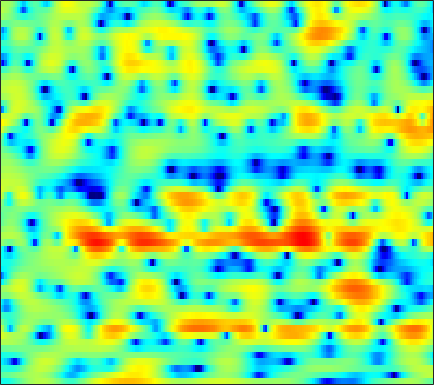

Data behind this chart, as committed beside it:
-4.6273, -4.687, -4.6877, -4.5417, -4.3204, -3.8823, -3.2502, -2.7179, -1.9511, -1.1875, -0.46406, 0.030622, 0.62338, 1.1371, 1.4658, 1.8234, 2.078, 2.2149, 2.3071, 2.3212, 2.2302, 2.0987, 1.8342, 1.4646
-1.702, -1.548, -1.338, -1.112, -0.9294, -0.6665, -0.3785, -0.149, 0.1711, 0.4975, 0.8208, 1.047, 1.325, 1.562, 1.704, 1.84, 1.901, 1.894, 1.803, 1.614, 1.318, 1.022, 0.519, -0.1132
-3.47, -3.645, -3.889, -4.109, -4.212, -4.204, -3.965, -3.617, -2.956, -2.145, -1.271, -0.6202, 0.1968, 0.9251, 1.407, 1.94, 2.347, 2.566, 2.742, 2.782, 2.686, 2.529, 2.197, 1.726
-5.877, -6.352, -7.369, -8.975, -10.73, -14.15, -17.93, -16.63, -11.77, -7.941, -5.145, -3.506, -1.749, -0.3548, 0.4985, 1.425, 2.143, 2.562, 2.977, 3.235, 3.355, 3.357, 3.246, 3.006
-4.688, -4.479, -4.32, -4.258, -4.237, -4.177, -4.007, -3.789, -3.361, -2.801, -2.16, -1.659, -1.004, -0.3955, 0.02112, 0.5151, 0.9355, 1.204, 1.495, 1.72, 1.887, 1.975, 2.036, 2.044
-1.364, -1.163, -0.9497, -0.7981, -0.713, -0.6331, -0.5631, -0.5202, -0.4738, -0.4369, -0.4145, -0.4046, -0.407, -0.4291, -0.4493, -0.4788, -0.5, -0.5028, -0.4718, -0.3865, -0.2415, -0.09547, 0.136, 0.4031
1.94, 1.958, 1.941, 1.886, 1.821, 1.709, 1.567, 1.424, 1.19, 0.8849, 0.4885, 0.1162, -0.4839, -1.213, -1.834, -2.748, -3.662, -4.279, -4.869, -5.08, -4.849, -4.436, -3.641, -2.702
3.841, 3.438, 2.866, 2.368, 2.097, 1.894, 1.849, 1.864, 1.875, 1.742, 1.37, 0.8854, -0.08421, -1.527, -3.004, -5.656, -9.476, -13.65, -21.99, -20.07, -15.58, -13.72, -11.59, -8.95
3.003, 1.357, -1.647, -6.027, -9.492, -7.654, -3.395, -1.174, 0.8133, 1.985, 2.538, 2.612, 2.297, 1.539, 0.7004, -0.7577, -2.512, -3.835, -5.382, -6.521, -7.631, -8.533, -9.312, -8.031
-0.08645, -1.086, -2.467, -3.658, -4.108, -3.91, -2.99, -2.101, -0.9607, -0.04455, 0.6306, 0.9647, 1.195, 1.204, 1.087, 0.8204, 0.4613, 0.1781, -0.1897, -0.4969, -0.6989, -0.764, -0.6909, -0.4155
-2.395, -2.918, -3.438, -3.649, -3.589, -3.231, -2.648, -2.126, -1.384, -0.6796, -0.05323, 0.3479, 0.7592, 1.032, 1.169, 1.264, 1.276, 1.252, 1.176, 1.087, 1.003, 0.9474, 0.8864, 0.8553
-6.672, -8.525, -10.43, -10.12, -8.582, -6.263, -4.235, -2.966, -1.577, -0.4764, 0.3942, 0.9014, 1.421, 1.786, 1.963, 2.102, 2.148, 2.122, 2.041, 1.903, 1.738, 1.588, 1.374, 1.141
-5.179, -6.936, -8.724, -8.379, -6.825, -4.5, -2.506, -1.281, 0.01593, 0.9928, 1.693, 2.06, 2.378, 2.526, 2.543, 2.455, 2.279, 2.101, 1.828, 1.521, 1.166, 0.8701, 0.4513, -0.00812
0.3336, 0.06451, -0.07462, 0.07598, 0.3553, 0.8867, 1.486, 1.919, 2.411, 2.75, 2.892, 2.865, 2.647, 2.224, 1.791, 1.097, 0.3532, -0.1876, -0.7825, -1.24, -1.627, -1.924, -2.463, -3.292
0.9582, 1.044, 1.392, 1.904, 2.324, 2.869, 3.362, 3.654, 3.894, 3.931, 3.718, 3.37, 2.603, 1.4, 0.1644, -2.032, -4.979, -7.522, -9.676, -8.295, -6.161, -5.098, -4.5, -4.758
-6.333, -4.961, -2.845, -0.9647, 0.2156, 1.481, 2.426, 2.943, 3.395, 3.567, 3.457, 3.17, 2.495, 1.446, 0.383, -1.438, -3.672, -5.329, -6.491, -5.712, -4.144, -3.106, -2.147, -1.632
-12.31, -9.91, -6.793, -4.416, -3.026, -1.549, -0.444, 0.1941, 0.8206, 1.222, 1.408, 1.409, 1.263, 0.9726, 0.6638, 0.2067, -0.2319, -0.4895, -0.6873, -0.6587, -0.4654, -0.2576, 0.06045, 0.3496
-6.061, -5.772, -5.159, -4.395, -3.779, -2.974, -2.227, -1.725, -1.145, -0.6696, -0.2955, -0.0782, 0.1248, 0.2396, 0.2914, 0.3301, 0.3529, 0.3841, 0.4554, 0.5624, 0.6946, 0.8054, 0.9883, 1.18
-4.824, -4.913, -4.923, -4.756, -4.506, -4.056, -3.482, -3.005, -2.363, -1.773, -1.254, -0.9043, -0.5245, -0.2197, -0.01726, 0.2229, 0.4402, 0.6038, 0.82, 1.028, 1.241, 1.4, 1.583, 1.743
-4.923, -5.626, -6.573, -7.255, -7.336, -6.691, -5.499, -4.508, -3.303, -2.301, -1.563, -1.171, -0.7817, -0.4833, -0.2995, -0.06665, 0.2315, 0.4759, 0.8466, 1.232, 1.612, 1.872, 2.141, 2.341
-3.774, -5.316, -8.683, -15.86, -32.24, -12.59, -6.916, -4.519, -2.472, -1.296, -0.7222, -0.6399, -0.8449, -1.289, -1.67, -1.957, -1.731, -1.192, -0.2129, 0.7915, 1.604, 2.046, 2.468, 2.693
0.7076, 0.376, -0.3118, -0.8604, -0.9953, -0.6558, 0.1284, 0.6877, 1.191, 1.253, 0.8306, 0.1804, -1.358, -4.004, -7.179, -15.05, -14.42, -8.018, -3.447, -0.7699, 0.7654, 1.335, 1.478, 0.9016
1.624, 1.899, 2.13, 2.252, 2.275, 2.27, 2.155, 1.974, 1.55, 0.9004, -0.06057, -0.9547, -2.445, -3.997, -5.082, -6.032, -5.863, -4.934, -3.339, -1.858, -0.8546, -0.4543, -0.6058, -1.617
0.002297, 0.5411, 1.092, 1.388, 1.484, 1.411, 1.07, 0.651, -0.1606, -1.286, -2.755, -4.14, -6.051, -7.921, -8.802, -8.652, -7.342, -6.077, -4.384, -2.925, -1.756, -1.083, -0.4566, -0.06022
-1.51, -0.7403, -0.01105, 0.4124, 0.563, 0.5126, 0.2238, -0.1881, -1.036, -2.286, -4.028, -5.798, -9.01, -14.14, -19.7, -16.2, -10.39, -7.623, -4.989, -3.084, -1.593, -0.7272, 0.23, 1.018
-1.677, -1.089, -0.5583, -0.2003, -0.05075, 0.001789, -0.08946, -0.2724, -0.6838, -1.306, -2.129, -2.854, -3.902, -4.737, -5.09, -4.992, -4.362, -3.657, -2.653, -1.674, -0.7936, -0.1958, 0.505, 1.114
-0.666, -0.7535, -0.8872, -0.9449, -0.8818, -0.6177, -0.2931, -0.05665, 0.1713, 0.2421, 0.1414, -0.01866, -0.31, -0.6479, -0.8524, -1.053, -1.114, -1.082, -0.9192, -0.6435, -0.3422, -0.08926, 0.2338, 0.5034
0.793, -0.6154, -2.937, -5.047, -5.133, -3.164, -0.8771, 0.481, 1.757, 2.506, 2.822, 2.817, 2.546, 2.018, 1.49, 0.6903, -0.09714, -0.5837, -0.9499, -0.9903, -0.7843, -0.6216, -0.4908, -0.5344
3.361, 1.679, -1.278, -4.33, -4.53, -1.732, 1.037, 2.548, 3.896, 4.621, 4.817, 4.639, 3.978, 2.821, 1.554, -0.7758, -3.966, -6.829, -8.958, -6.907, -4.477, -3.345, -2.74, -3.029
3.889, 3.406, 2.808, 2.408, 2.325, 2.49, 2.857, 3.146, 3.425, 3.487, 3.269, 2.886, 2.059, 0.8068, -0.4508, -2.638, -5.394, -7.554, -9.095, -8.13, -6.575, -5.778, -5.398, -5.84
3.103, 3.071, 2.995, 2.918, 2.874, 2.828, 2.781, 2.727, 2.595, 2.364, 2.003, 1.639, 1.015, 0.2391, -0.4212, -1.359, -2.282, -2.882, -3.479, -3.822, -3.999, -4.129, -4.382, -4.814
2.138, 2.293, 2.417, 2.463, 2.45, 2.383, 2.253, 2.118, 1.886, 1.598, 1.252, 0.964, 0.5447, 0.1078, -0.2238, -0.6442, -1.031, -1.284, -1.566, -1.798, -2.002, -2.155, -2.393, -2.682
1.332, 1.569, 1.762, 1.832, 1.807, 1.688, 1.479, 1.275, 0.9504, 0.5809, 0.1969, -0.08538, -0.4228, -0.6861, -0.8317, -0.9388, -0.9594, -0.9269, -0.8448, -0.7422, -0.655, -0.6051, -0.5852, -0.6296
0.8397, 1.055, 1.188, 1.16, 1.051, 0.7889, 0.4143, 0.05765, -0.5014, -1.143, -1.821, -2.316, -2.851, -3.148, -3.147, -2.858, -2.311, -1.815, -1.126, -0.4708, 0.1031, 0.4641, 0.85, 1.117
0.4549, 0.4865, 0.3702, 0.1101, -0.1609, -0.6155, -1.191, -1.721, -2.605, -3.742, -5.215, -6.567, -8.61, -10.17, -10.04, -8.162, -5.769, -4.145, -2.321, -0.862, 0.3066, 1.012, 1.768, 2.34
-0.2826, -0.7049, -1.388, -2.098, -2.603, -3.176, -3.692, -4.091, -4.781, -5.794, -7.338, -8.989, -12.22, -16.44, -16.26, -11.38, -7.332, -5.093, -2.789, -1.027, 0.3428, 1.183, 2.092, 2.812
-1.109, -2.445, -4.579, -6.854, -8.12, -8.495, -7.733, -7.058, -6.402, -6.15, -6.22, -6.385, -6.591, -6.537, -6.15, -5.184, -3.908, -2.884, -1.577, -0.4104, 0.5872, 1.244, 2.005, 2.655
0.1354, -1.855, -5.489, -11.08, -17.02, -14.61, -9.71, -7.689, -6.135, -5.31, -4.843, -4.606, -4.246, -3.726, -3.255, -2.514, -1.741, -1.17, -0.4846, 0.08618, 0.5628, 0.8572, 1.244, 1.661
4.105, 2.855, 1.107, -0.541, -1.518, -2.346, -2.738, -2.975, -3.443, -4.161, -5.006, -5.443, -5.318, -4.315, -3.328, -2.055, -1.059, -0.5682, -0.2574, -0.3234, -0.7273, -1.195, -1.84, -2.107
6.125, 5.375, 4.45, 3.595, 2.989, 2.163, 1.201, 0.3015, -1.366, -3.965, -8.481, -15.37, -19.06, -8.331, -4.986, -2.401, -1.036, -0.6025, -0.6857, -1.521, -3.279, -5.319, -9.745, -18.4
3.388, 2.984, 2.928, 3.156, 3.302, 3.333, 3.063, 2.635, 1.773, 0.5821, -0.7517, -1.533, -1.881, -1.357, -0.7409, -0.08608, 0.2253, 0.1554, -0.3758, -1.437, -3.075, -4.66, -7.102, -9.296
-11.86, -9.696, -3.438, -0.05344, 1.499, 2.784, 3.464, 3.671, 3.66, 3.431, 3.091, 2.818, 2.481, 2.154, 1.928, 1.566, 1.057, 0.5586, -0.288, -1.347, -2.58, -3.639, -5.279, -7.179
-2.626, -2.485, -1.215, 0.3782, 1.403, 2.442, 3.131, 3.445, 3.625, 3.588, 3.376, 3.106, 2.631, 2.03, 1.486, 0.6703, -0.2753, -1.059, -2.156, -3.259, -4.281, -4.962, -5.754, -6.489
1.353, 1.458, 1.777, 2.205, 2.544, 2.948, 3.235, 3.359, 3.383, 3.23, 2.896, 2.529, 1.878, 1.038, 0.2578, -1.008, -2.529, -3.841, -5.763, -7.604, -8.812, -9.028, -8.495, -7.61
2.241, 2.435, 2.693, 2.926, 3.085, 3.248, 3.323, 3.308, 3.183, 2.922, 2.511, 2.1, 1.392, 0.4533, -0.4148, -1.88, -3.812, -5.69, -9.158, -14.99, -37.91, -19.68, -12.26, -8.708
1.813, 2.056, 2.324, 2.556, 2.686, 2.793, 2.814, 2.76, 2.587, 2.308, 1.925, 1.565, 0.9811, 0.2822, -0.3379, -1.301, -2.458, -3.463, -4.911, -6.255, -6.99, -6.87, -5.967, -4.795
0.3229, 0.5292, 0.8263, 1.137, 1.343, 1.543, 1.618, 1.578, 1.382, 1.041, 0.6049, 0.2559, -0.1586, -0.4512, -0.599, -0.7253, -0.8176, -0.8917, -0.9869, -1.029, -0.9708, -0.8551, -0.6333, -0.3888
-3.193, -3.155, -2.627, -1.806, -1.158, -0.4704, -0.1173, -0.1079, -0.4526, -1.219, -2.329, -3.23, -4.072, -4.004, -3.302, -2.015, -0.7462, 0.08016, 0.9726, 1.658, 2.181, 2.48, 2.744, 2.848
-13.98, -16.61, -11.46, -7.061, -4.918, -3.11, -2.201, -2.03, -2.45, -3.721, -6.18, -9.359, -19.12, -17.22, -9.678, -4.83, -1.921, -0.3635, 1.187, 2.311, 3.118, 3.564, 3.961, 4.144
-9.594, -9.99, -8.743, -6.707, -5.305, -3.89, -3.038, -2.744, -2.781, -3.274, -4.151, -4.897, -5.587, -5.341, -4.538, -3.082, -1.612, -0.6301, 0.5156, 1.472, 2.245, 2.706, 3.181, 3.485
-4.612, -4.626, -4.348, -3.768, -3.254, -2.582, -2.021, -1.715, -1.498, -1.48, -1.593, -1.719, -1.86, -1.912, -1.872, -1.682, -1.348, -1.025, -0.5086, 0.1097, 0.8038, 1.315, 1.925, 2.404
-3.115, -3.211, -2.975, -2.369, -1.811, -1.041, -0.3469, 0.06399, 0.4362, 0.5999, 0.5753, 0.4323, 0.08599, -0.442, -0.945, -1.751, -2.601, -3.086, -3.221, -2.563, -1.355, -0.351, 0.8515, 1.761
-6.384, -7.216, -5.796, -3.416, -1.811, -0.1179, 1.091, 1.734, 2.297, 2.558, 2.518, 2.295, 1.718, 0.7638, -0.2657, -2.295, -5.571, -9.677, -19.05, -10.02, -4.321, -1.735, 0.5617, 1.992
-8.653, -10.56, -7.541, -4.024, -2.098, -0.2914, 0.8922, 1.489, 1.99, 2.208, 2.175, 1.998, 1.553, 0.8423, 0.1078, -1.129, -2.602, -3.668, -4.3, -3.468, -1.764, -0.4403, 1.001, 2.017
-0.9729, -1.414, -1.516, -1.236, -0.922, -0.5394, -0.2697, -0.1667, -0.1479, -0.2316, -0.3441, -0.4372, -0.5751, -0.727, -0.8685, -1.048, -1.201, -1.246, -1.125, -0.759, -0.2097, 0.2643, 0.9043, 1.446
1.515, 1.098, 0.6206, 0.198, -0.1414, -0.6622, -1.306, -1.884, -2.739, -3.523, -3.989, -4.013, -3.656, -3.061, -2.586, -2.051, -1.622, -1.346, -1.024, -0.6918, -0.2999, 0.02242, 0.5147, 1.025
2.507, 2.146, 1.64, 1.052, 0.5089, -0.4468, -1.824, -3.237, -5.844, -9.609, -13.54, -12.45, -8.466, -5.556, -4.089, -2.828, -2.119, -1.852, -1.73, -1.734, -1.649, -1.406, -0.8119, 0.0543
1.558, 1.486, 1.447, 1.319, 1.098, 0.5132, -0.4898, -1.569, -3.554, -6.021, -7.864, -7.56, -5.549, -3.622, -2.632, -1.874, -1.756, -2.106, -3.133, -4.834, -6.909, -7.652, -6.032, -3.092
